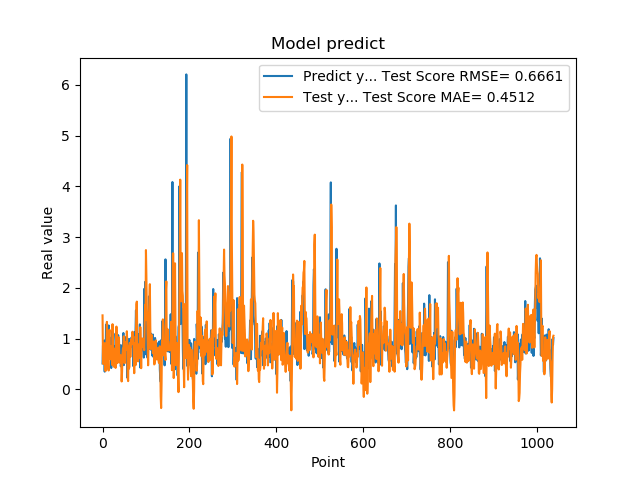

The table this chart was drawn from, first rows:
5.082880258560180664e-01, 1.456542092841661917e+00
8.640019893646240234e-01, 6.144683602648228771e-01
8.469420075416564941e-01, 4.975795298459103622e-01
7.976629734039306641e-01, 8.921966221148989185e-01
9.608020186424257592e-01, 8.324345852805666857e-01
3.470349907875061035e-01, 9.086686909352348351e-01
9.546210169792177513e-01, 5.245939669415911055e-01
5.251880288124084473e-01, 3.594377485469416045e-01
1.275226235389709695e+00, 6.952954632211494346e-01
8.723750114440917969e-01, 7.834318900862293766e-01
7.321749925613403320e-01, 1.328357421616733092e+00
7.640249729156494141e-01, 8.032368923149950657e-01
4.752210080623626154e-01, 6.794259701407082686e-01
7.414129972457885742e-01, 4.618659416679523066e-01
1.258002042770385520e+00, 3.694860642377391646e-01
7.274609804153442383e-01, 1.044704117529520415e+00
7.892770171165466309e-01, 1.172629119428501898e+00
6.914690136909484863e-01, 6.946449223945933005e-01
7.093830108642578125e-01, 6.804489499573846967e-01
1.014547944068908691e+00, 5.900521771920574921e-01
4.182830154895783026e-01, 8.449642730181992079e-01
1.002280950546264648e+00, 6.459145767646574665e-01
1.143296003341674805e+00, 4.804582871292316648e-01
6.746559739112854004e-01, 1.282905370629183972e+00
6.009536385536193848e-01, 1.017486288540905948e+00
6.538079977035522461e-01, 4.814011003509038877e-01
7.814120054244995117e-01, 4.452656281135309868e-01
8.469259738922119141e-01, 6.057715967876770025e-01
6.482390165328979492e-01, 8.010595235456926533e-01
5.623700022697448730e-01, 7.027537361058916465e-01
1.099647998809814453e+00, 4.204789753606285596e-01
9.541710019111632191e-01, 7.236108008121757695e-01
6.694499850273132324e-01, 1.235492934744342186e+00
6.464660167694091797e-01, 8.305816350162485984e-01
8.223180174827575684e-01, 5.141147666518445236e-01
8.300920128822326660e-01, 6.290668235827894250e-01
1.067314028739929199e+00, 8.326576548048565396e-01
6.827279925346374512e-01, 1.025697810628890316e+00
6.464239954948425293e-01, 9.537110201718946856e-01
6.881093978881835938e-01, 5.284080557341426232e-01
6.500350236892700195e-01, 5.231990055043203025e-01
8.693690299987792969e-01, 5.372280698696909607e-01
4.518609941005706787e-01, 6.688618992114343520e-01
4.952389895915984552e-01, 5.429546896446773019e-01
6.850870251655578613e-01, 1.530188061465252991e-01
8.653740286827087402e-01, 3.505695626789591679e-01
7.400469779968261719e-01, 7.063439304138116048e-01
8.204330205917358398e-01, 8.027486065478502963e-01
1.108605027198791504e+00, 7.336401233241662823e-01
4.751499891281127930e-01, 1.043626668902511545e+00
9.457899928092955433e-01, 7.884648326067646984e-01
7.877500057220458984e-01, 5.139680865374837149e-01
9.367713332176208496e-01, 9.286154380311020251e-01
6.470239758491516113e-01, 8.788718885199728881e-01
1.029777050018310325e+00, 7.925898233210673105e-01
9.328820109367371716e-01, 7.808818115808473515e-01
7.528370022773742676e-01, 1.143587512535397588e+00
2.307340055704117099e-01, 8.843526591023518346e-01
8.772729635238647461e-01, 2.137158229032423695e-01
7.876309752464294434e-01, 1.602064041509626002e-01
3.992269933223724365e-01, 8.564008145790152904e-01
... 979 more rows
